The GitHub repository mythilim2909-max/coral-bleaching-classification contains a labelled image folder "images" with 2 categories: bleached, healthy. Examples follow, each with its label.

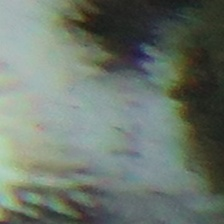
Label: bleached

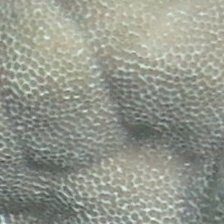
Label: healthy

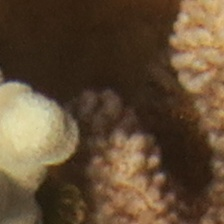
Label: healthy

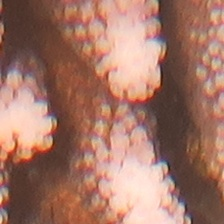
Label: healthy

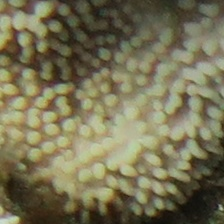
Label: bleached

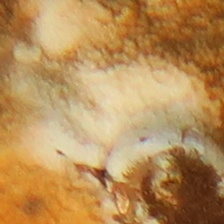
Label: bleached
